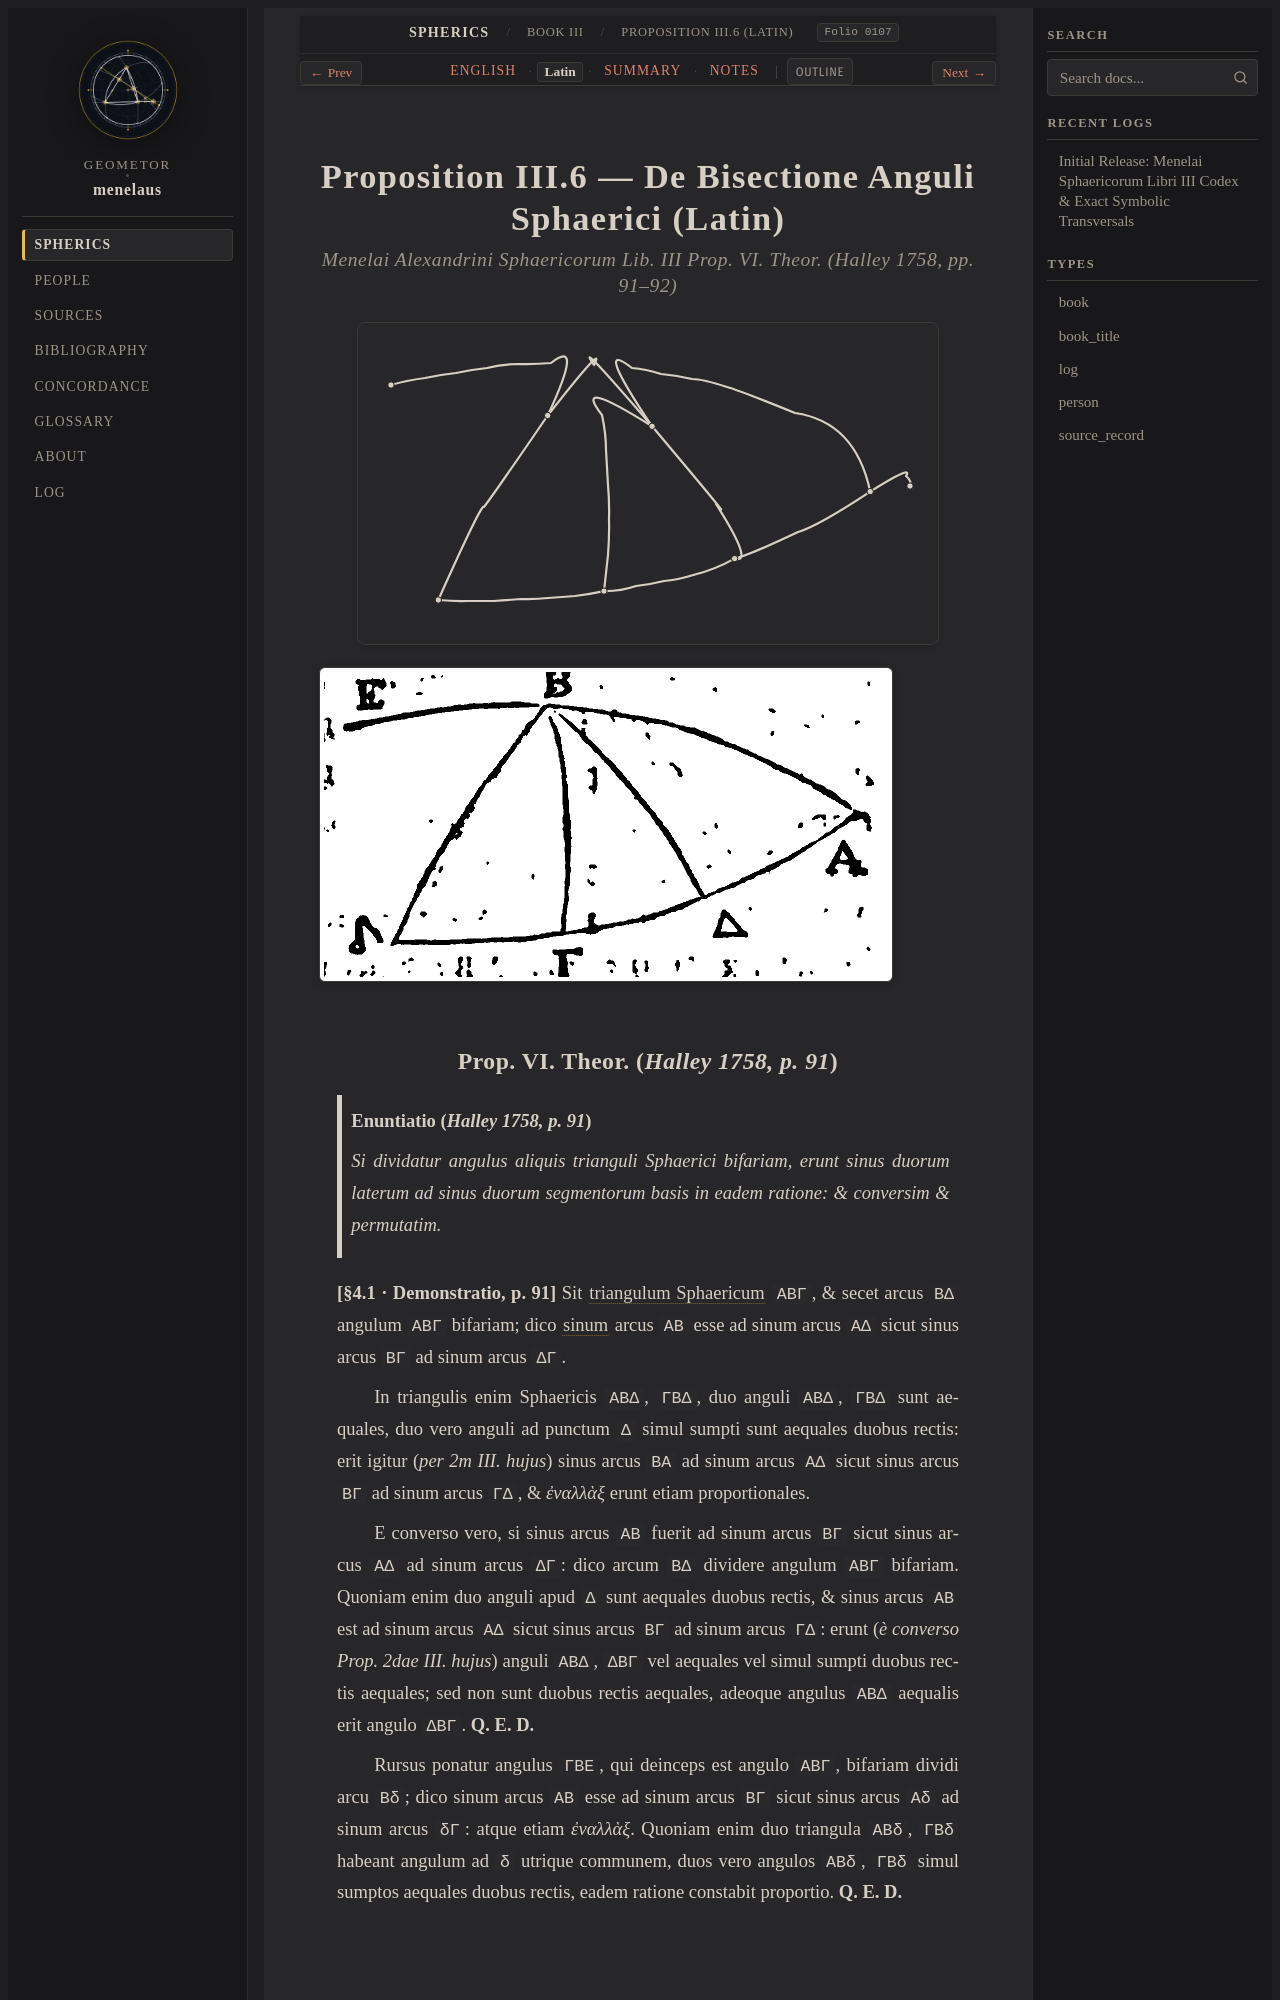

repository: geometor/menelaus · page: sphaerica/liber_iii/prop_06/la.html · generator: sphinx

:layout: book
:order: 8
:canonical_id: III.6
:breadcrumb_title: Proposition III.6 (Latin)
:folio: halley_1758_menelai_sphaericorum:0107
:tracks: English: index | Latin: la | Summary: summary | Notes: notes

.. _sphaerica-iii-6-la:

Proposition III.6 — De Bisectione Anguli Sphaerici (Latin)
==========================================================

.. rubric:: *Menelai Alexandrini Sphaericorum Lib. III Prop. VI. Theor. (Halley 1758, pp. 91–92)*

.. folio:: halley_1758_menelai_sphaericorum:0107
   :page: 91

.. picture:: 0107.g1.svg
   :alt: Calibrated vector diagram for folio 0107.g1

.. picture:: 0107.g1.png
   :alt: Archival scan of folio 0107.g1
